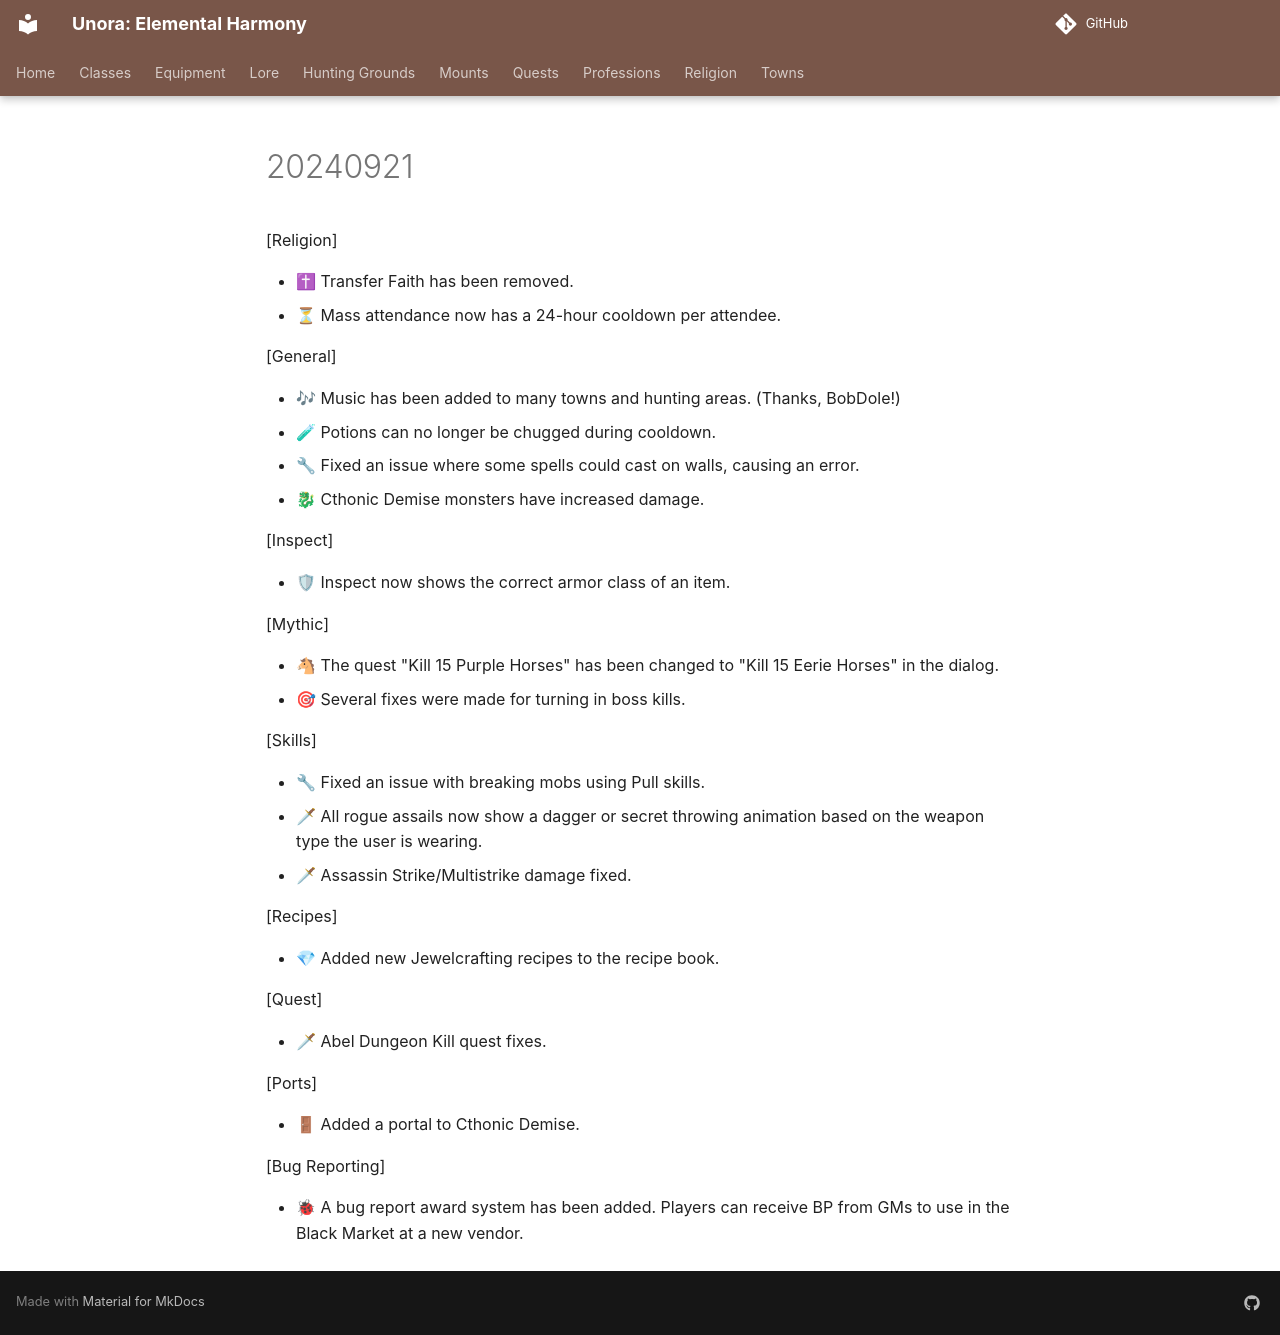

repository: unora-project/unora-project.github.io · page: patch_notes/2024/September/20240921/index.html · generator: mkdocs

---
search:
  exclude: true
---

[Religion]

- ✝ Transfer Faith has been removed.
- ⏳ Mass attendance now has a 24-hour cooldown per attendee.

[General]

- 🎶 Music has been added to many towns and hunting areas. (Thanks, BobDole!)
- 🧪 Potions can no longer be chugged during cooldown.
- 🔧 Fixed an issue where some spells could cast on walls, causing an error.
- 🐉 Cthonic Demise monsters have increased damage.

[Inspect]

- 🛡 Inspect now shows the correct armor class of an item.

[Mythic]

- 🐴 The quest "Kill 15 Purple Horses" has been changed to "Kill 15 Eerie Horses" in the dialog.
- 🎯 Several fixes were made for turning in boss kills.

[Skills]

- 🔧 Fixed an issue with breaking mobs using Pull skills.
- 🗡 All rogue assails now show a dagger or secret throwing animation based on the weapon type the user is wearing.
- 🗡 Assassin Strike/Multistrike damage fixed.

[Recipes]

- 💎 Added new Jewelcrafting recipes to the recipe book.

[Quest]

- 🗡 Abel Dungeon Kill quest fixes.

[Ports]

- 🚪 Added a portal to Cthonic Demise.

[Bug Reporting]

- 🐞 A bug report award system has been added. Players can receive BP from GMs to use in the Black Market at a new vendor.
